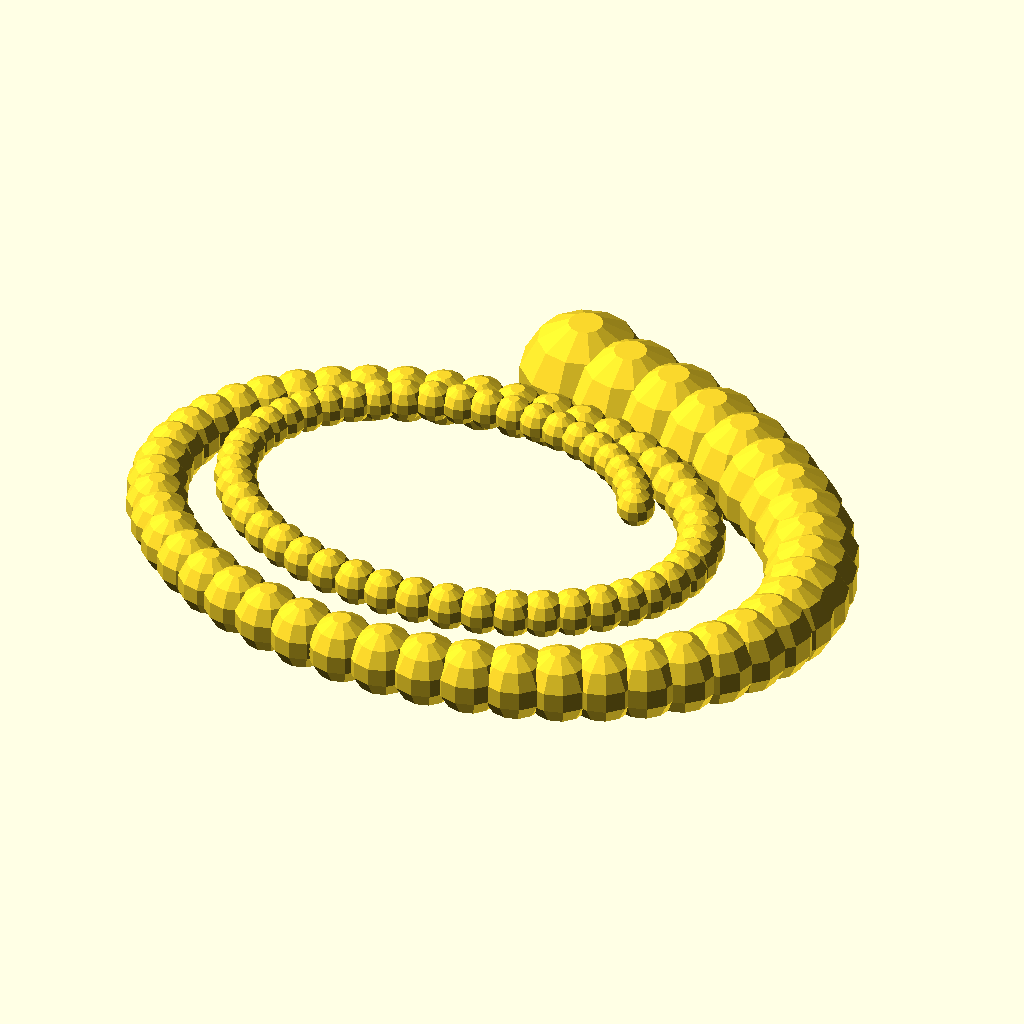
Cell 1: the model at its default parameters.
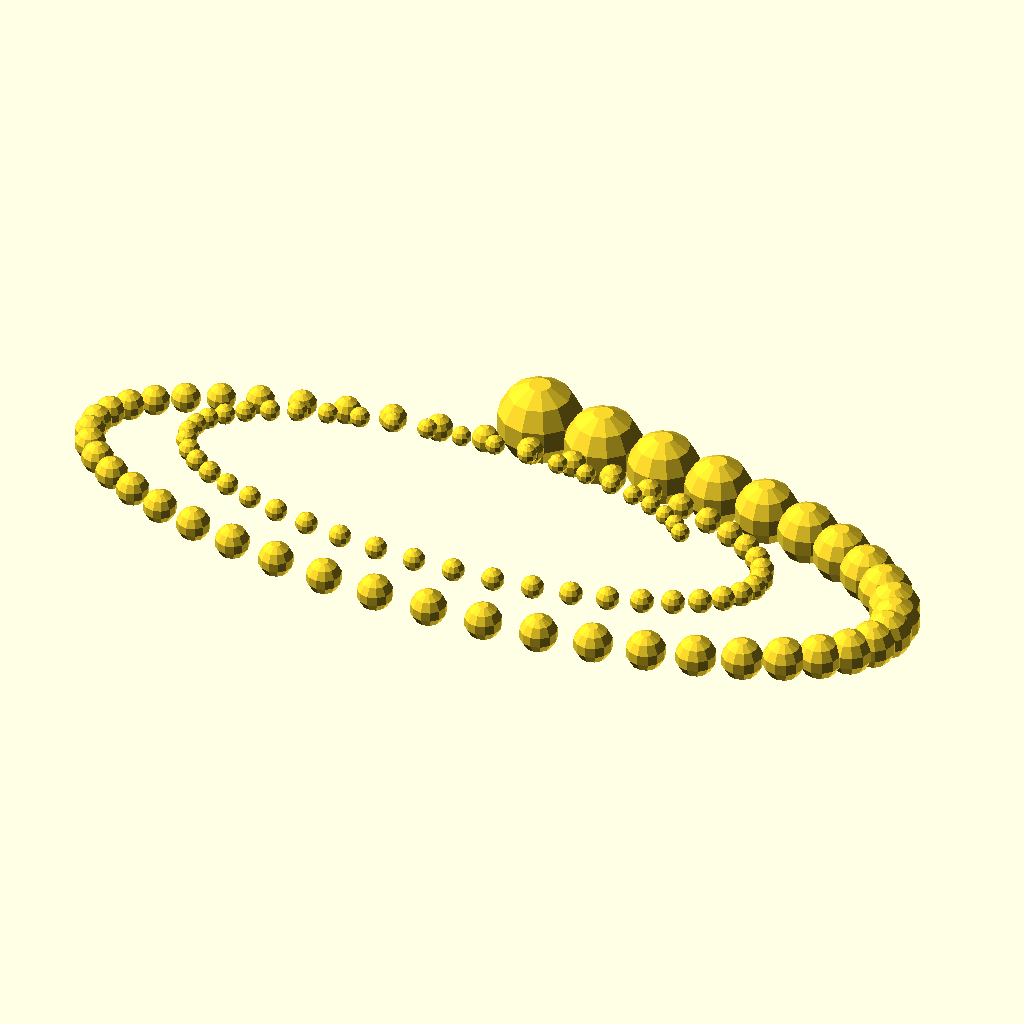
Cell 2 — SizeX set to 400, the other parameters unchanged.
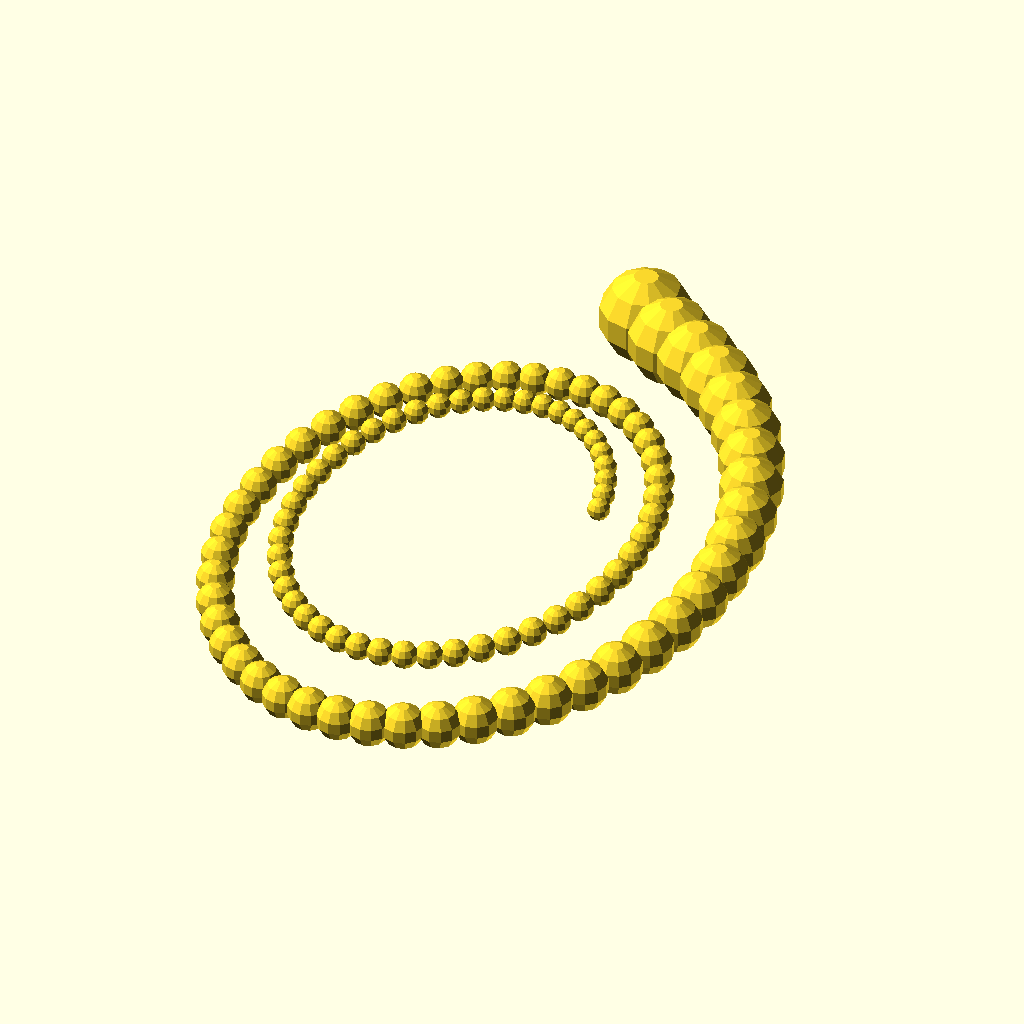
Cell 3: the same model with SizeY = 280.
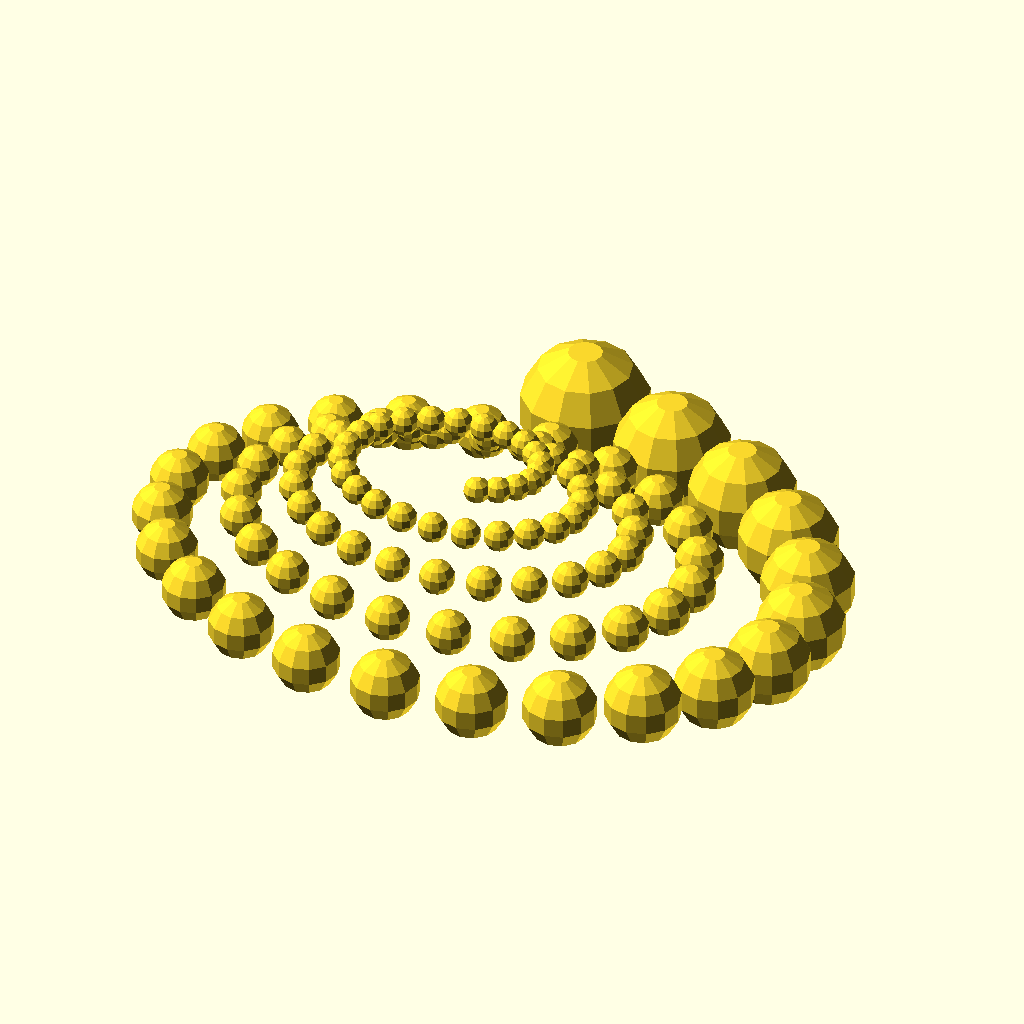
Cell 4 — NumberOfTurns set to 4.4, the other parameters unchanged.
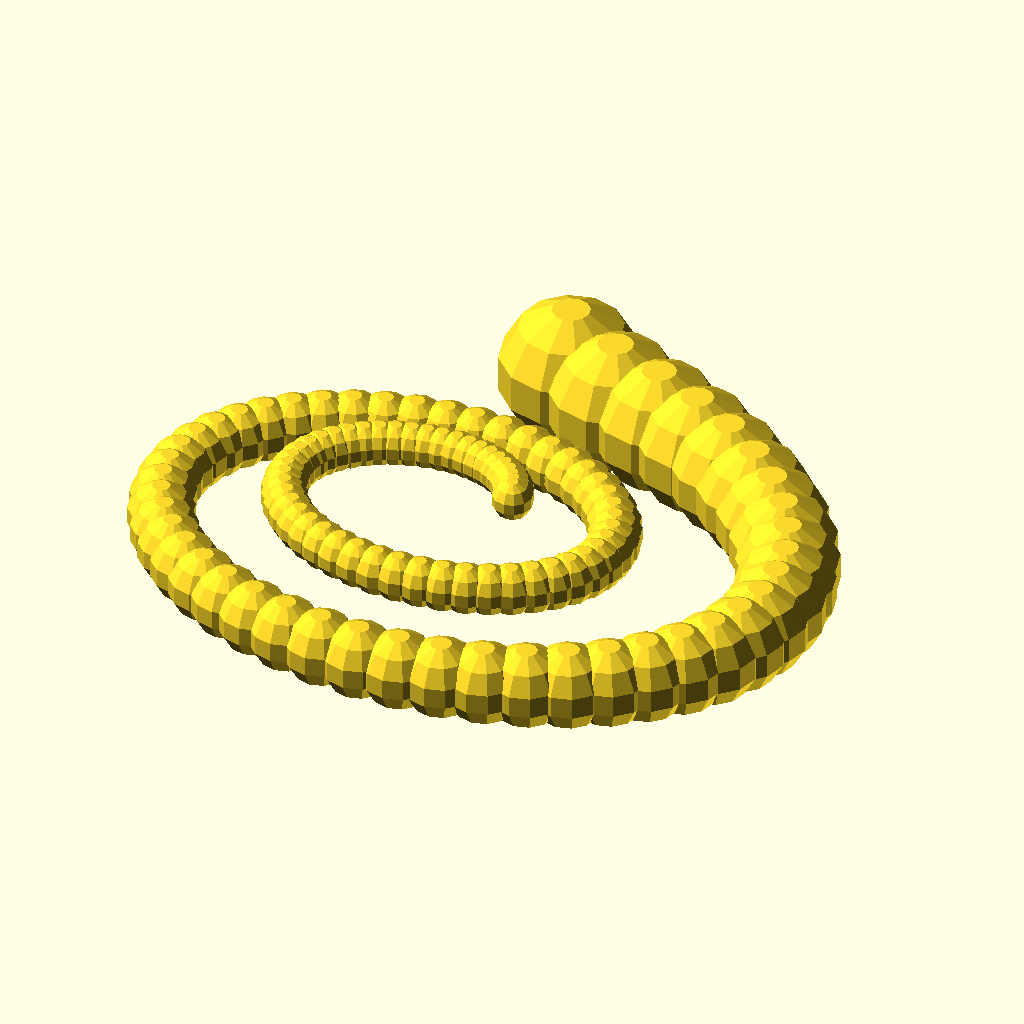
Cell 5 — HelixFactor set to 0.3, the other parameters unchanged.
All cells are drawn from the same view direction (rotation 55°, 0°, 25°, orthographic, colour scheme Cornfield), but the view is re-fitted for each cell, so position and scale can differ between cells as well as the parameter.
OpenSCAD source file inputs/thingiverse/files/thing-46732/Untitled/trumpettest-v02.scad:

// (c) 2013 Wouter Robers

SizeX=200;
SizeY=140;

PlatformSizeX=SizeX/2;
PlatformSizeY=SizeY/2;

NumberOfTurns=2.2;

HelixFactor=.15;


//How many mm from the asymptote rim of the bell do you want to start you section? For a trumpet around 5 seems to be fair. You can also change this to BellLength+SectionOffset (e.g. 205, to get the next section of pipe.
SectionOffset=105;

// The shape of the music pipe is according to the folling formula: Radius=B/(x+offset)^a. Factor B mostly influences the size of the bell at the middle.
Factor_B=310;

Factor_x0=SectionOffset;

//Coefficient mostly influences the diameter at the small end of the pipe.
Coefficient_a=0.5;
PipeThickness=0;
NumberOfElements=100;
ConnectionSleeve="No"; //[Yes,No]

union(){
	difference()
	{
		bell(PipeThickness);
		//bell(0);
	}
	if (ConnectionSleeve=="Yes")
	{
		difference()
		{
			translate([0,0,BellLength-1]) cylinder(h=5,r1=Factor_B/pow((BellLength+Factor_x0),Coefficient_a)/2+PipeThickness+.5,r2=Factor_B/pow((BellLength+Factor_x0),Coefficient_a)/2+2*PipeThickness+0.5);
			translate([0,0,BellLength-1]) cylinder(h=5+0.1,r=Factor_B/pow((BellLength+Factor_x0),Coefficient_a)/2+PipeThickness,r2=Factor_B/pow((BellLength+Factor_x0),Coefficient_a)/2+PipeThickness+0.5);
		}
	}
}
module bell(PipeRadiusOffset)
{
$fa=30;
	// Uniting a series of cylinders
	union()
	{
		// Number of cylinders
		for ( i = [0 : 360*NumberOfTurns/NumberOfElements : NumberOfTurns * 360] )
		{
		translate([PlatformSizeX*sin(i)*(1-sqrt(HelixFactor*i/360)),PlatformSizeY*cos(i)*(1-sqrt(HelixFactor*i/360)),i*0.02]) 
		sphere(Factor_B/pow((i/360*3.14*sqrt(2*(pow(PlatformSizeX,2)+pow(PlatformSizeY,2)))+Factor_x0),Coefficient_a)/2+PipeRadiusOffset);
echo(i/360*3.14*sqrt(2*(pow(PlatformSizeX,2)+pow(PlatformSizeY,2))));
		}
	}
}
Parameter table extracted from the source (name, type, default, range or options):
SizeX: number, default 200
SizeY: number, default 140
NumberOfTurns: number, default 2.2
HelixFactor: number, default 0.15
SectionOffset: number, default 105
Factor_B: number, default 310
Coefficient_a: number, default 0.5
PipeThickness: number, default 0
NumberOfElements: number, default 100
ConnectionSleeve: string, default "No", options "Yes", "No"
